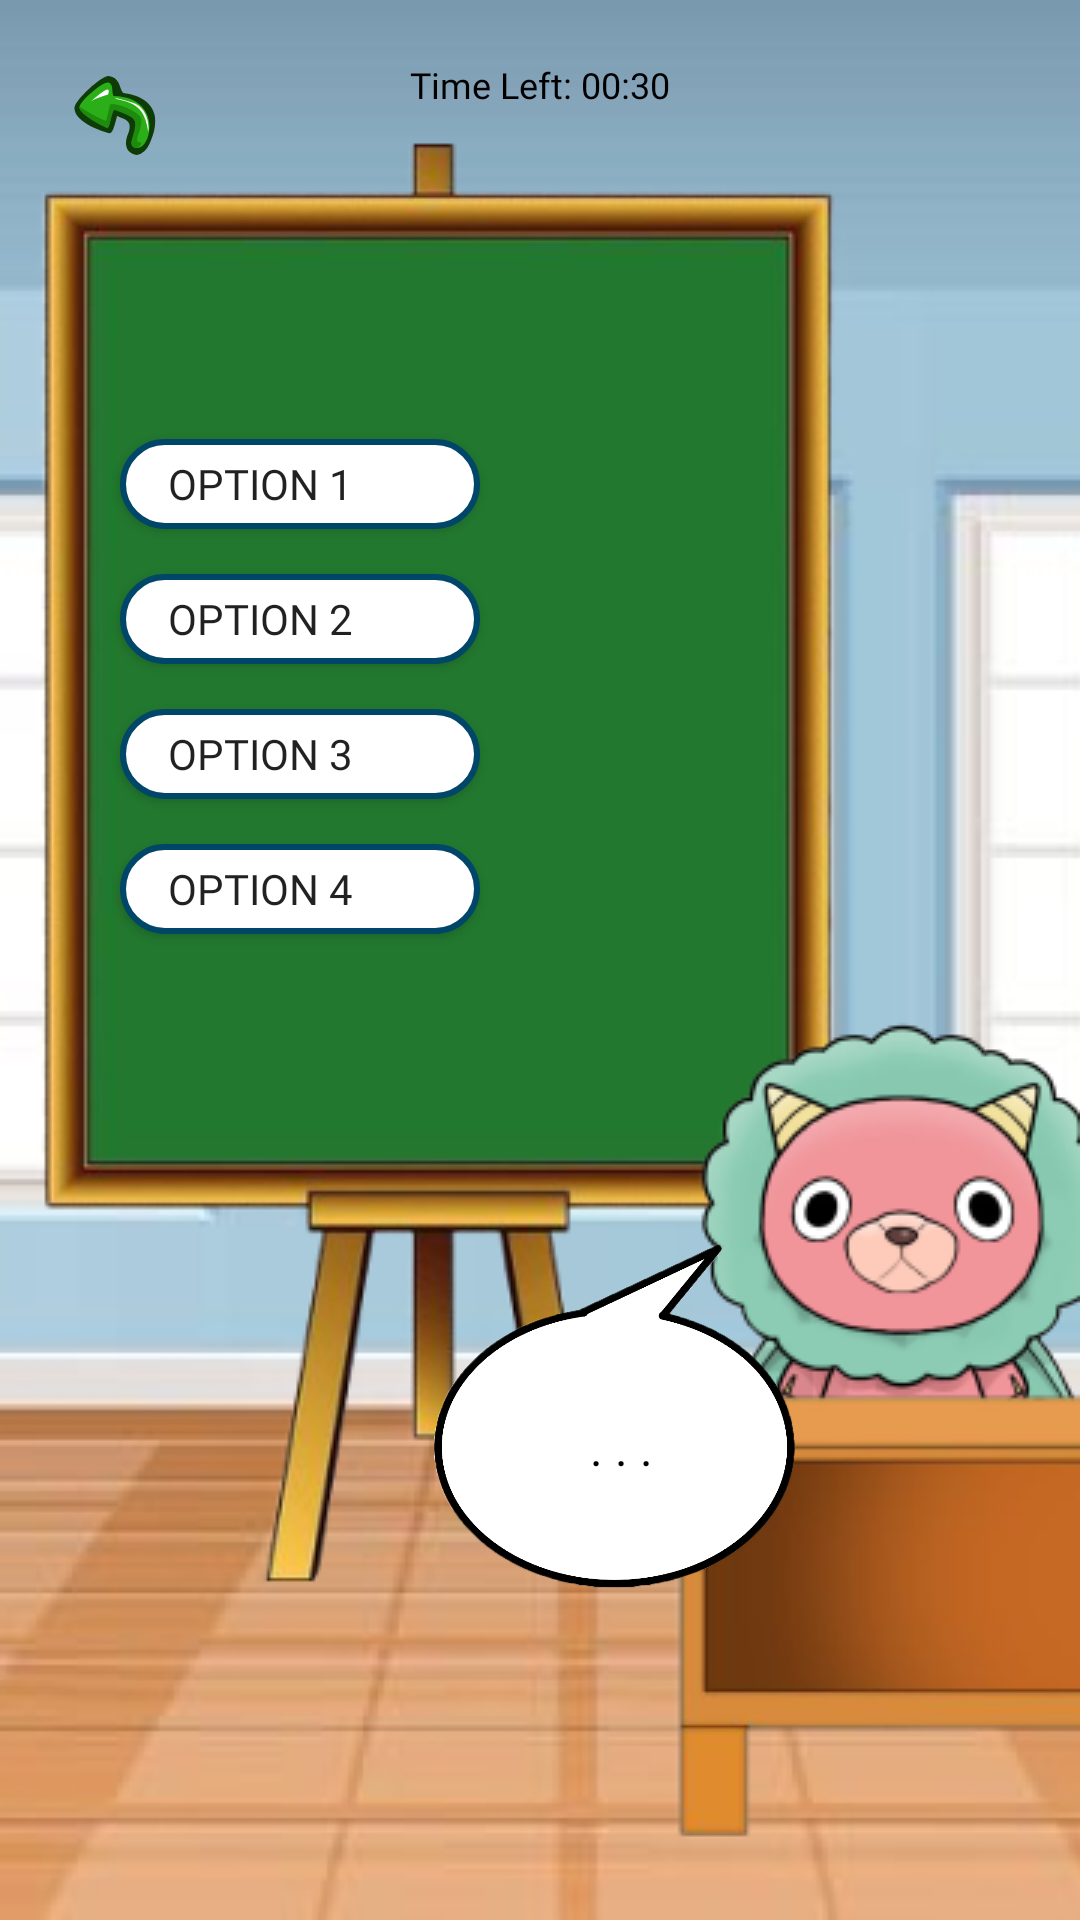

Produce the Android XML layout that renders to this screen, including the resource entries it uses.
<!-- AndroidManifest.xml: application theme Theme.Testcodequest -->
<!-- res/layout/activity_knowledge.xml -->
<?xml version="1.0" encoding="utf-8"?>
<androidx.constraintlayout.widget.ConstraintLayout xmlns:android="http://schemas.android.com/apk/res/android"
    xmlns:app="http://schemas.android.com/apk/res-auto"
    xmlns:tools="http://schemas.android.com/tools"
    android:layout_width="match_parent"
    android:layout_height="match_parent"
    tools:context=".ui.KnowledgeActivity">

    <ImageView
        android:id="@+id/iv_bg"
        android:layout_width="match_parent"
        android:layout_height="match_parent"
        android:scaleType="fitXY"
        android:src="@drawable/bg_knowledge"
        app:layout_constraintBottom_toBottomOf="parent"
        app:layout_constraintEnd_toEndOf="parent"
        app:layout_constraintHorizontal_bias="0.0"
        app:layout_constraintStart_toStartOf="parent" />

    <ImageView
        android:id="@+id/btn_back"
        android:layout_width="45dp"
        android:layout_height="45dp"
        android:layout_marginStart="16dp"
        android:layout_marginTop="16dp"
        android:background="@drawable/bg_price"
        android:padding="8dp"
        android:rotationY="180"
        android:src="@drawable/ic_back"
        app:layout_constraintStart_toStartOf="parent"
        app:layout_constraintTop_toTopOf="parent" />


    <TextView
        android:id="@+id/timerText"
        android:layout_width="wrap_content"
        android:layout_height="wrap_content"
        android:layout_marginTop="16dp"
        android:background="@drawable/bg_price"
        android:fontFamily="@font/poppins"
        android:paddingStart="8dp"
        android:paddingTop="4dp"
        android:paddingEnd="8dp"
        android:paddingBottom="4dp"
        android:text="Time Left: 00:30"
        android:textColor="@android:color/black"
        android:textSize="12sp"
        app:layout_constraintEnd_toEndOf="parent"
        app:layout_constraintStart_toStartOf="parent"
        app:layout_constraintTop_toTopOf="parent" />

    <androidx.constraintlayout.widget.ConstraintLayout
        android:layout_width="130dp"
        android:layout_height="120dp"
        android:layout_marginEnd="90dp"
        android:layout_marginBottom="110dp"
        app:layout_constraintBottom_toBottomOf="parent"
        app:layout_constraintEnd_toEndOf="parent">

        <ImageView
            android:id="@+id/imageView4"
            android:layout_width="130dp"
            android:layout_height="120dp"
            android:src="@drawable/bubble_talk"
            app:layout_constraintBottom_toBottomOf="parent"
            app:layout_constraintEnd_toEndOf="parent"
            app:layout_constraintStart_toStartOf="parent"
            app:layout_constraintTop_toTopOf="parent" />

        <TextView
            android:id="@+id/answerFeedback"
            android:layout_width="100dp"
            android:layout_height="wrap_content"
            android:layout_marginStart="4dp"
            android:layout_marginTop="25dp"
            android:fontFamily="@font/poppins_medium"
            android:text=". . ."
            android:gravity="center"
            android:textColor="@color/black"
            android:textSize="16sp"
            app:layout_constraintBottom_toBottomOf="@+id/imageView4"
            app:layout_constraintEnd_toEndOf="parent"
            app:layout_constraintStart_toStartOf="parent"
            app:layout_constraintTop_toTopOf="parent" />

    </androidx.constraintlayout.widget.ConstraintLayout>

    <androidx.constraintlayout.widget.ConstraintLayout
        android:id="@+id/constraintLayout3"
        android:layout_width="match_parent"
        android:layout_height="wrap_content"
        android:layout_marginStart="32dp"
        android:layout_marginTop="50dp"
        android:layout_marginEnd="110dp"
        android:minHeight="265dp"
        app:layout_constraintEnd_toEndOf="parent"
        app:layout_constraintHorizontal_bias="0.0"
        app:layout_constraintStart_toStartOf="parent"
        app:layout_constraintTop_toBottomOf="@+id/timerText">

        <TextView
            android:id="@+id/questionText"
            android:layout_width="0dp"
            android:layout_height="wrap_content"
            android:padding="16dp"
            android:fontFamily="@font/poppins_medium"
            android:textColor="#F9F9F9"
            android:textSize="14sp"
            app:layout_constraintEnd_toEndOf="parent"
            app:layout_constraintStart_toStartOf="parent"
            app:layout_constraintTop_toTopOf="parent" />

        <androidx.appcompat.widget.AppCompatButton
            android:id="@+id/option1"
            android:layout_width="wrap_content"
            android:layout_height="wrap_content"
            android:layout_marginStart="8dp"
            android:layout_marginTop="5dp"
            android:background="@drawable/option_button_normal"
            android:fontFamily="@font/poppins"
            android:maxWidth="395dp"
            android:minWidth="120dp"
            android:minHeight="30dp"
            android:paddingStart="16dp"
            android:paddingTop="2dp"
            android:paddingEnd="16dp"
            android:paddingBottom="2dp"
            android:text="Option 1"
            android:textAlignment="viewStart"
            android:textSize="14sp"
            app:layout_constraintStart_toStartOf="parent"
            app:layout_constraintTop_toBottomOf="@+id/questionText" />

        <androidx.appcompat.widget.AppCompatButton
            android:id="@+id/option2"
            android:layout_width="wrap_content"
            android:layout_height="wrap_content"
            android:layout_marginStart="8dp"
            android:layout_marginTop="15dp"
            android:background="@drawable/option_button_normal"
            android:fontFamily="@font/poppins"
            android:maxWidth="321dp"
            android:minWidth="120dp"
            android:minHeight="30dp"
            android:paddingStart="16dp"
            android:paddingTop="2dp"
            android:paddingEnd="16dp"
            android:paddingBottom="2dp"
            android:text="Option 2"
            android:textAlignment="viewStart"
            android:textSize="14sp"
            app:layout_constraintStart_toStartOf="parent"
            app:layout_constraintTop_toBottomOf="@+id/option1" />

        <androidx.appcompat.widget.AppCompatButton
            android:id="@+id/option3"
            android:layout_width="wrap_content"
            android:layout_height="wrap_content"
            android:layout_marginStart="8dp"
            android:layout_marginTop="15dp"
            android:background="@drawable/option_button_normal"
            android:fontFamily="@font/poppins"
            android:maxWidth="321dp"
            android:minWidth="120dp"
            android:minHeight="30dp"
            android:paddingStart="16dp"
            android:paddingTop="2dp"
            android:paddingEnd="16dp"
            android:paddingBottom="2dp"
            android:text="Option 3"
            android:textAlignment="viewStart"
            android:textSize="14sp"
            app:layout_constraintStart_toStartOf="parent"
            app:layout_constraintTop_toBottomOf="@+id/option2" />

        <androidx.appcompat.widget.AppCompatButton
            android:id="@+id/option4"
            android:layout_width="wrap_content"
            android:layout_height="wrap_content"
            android:layout_marginStart="8dp"
            android:layout_marginTop="15dp"
            android:background="@drawable/option_button_normal"
            android:fontFamily="@font/poppins"
            android:maxWidth="321dp"
            android:minWidth="120dp"
            android:minHeight="30dp"
            android:paddingStart="16dp"
            android:paddingTop="0dp"
            android:paddingEnd="16dp"
            android:paddingBottom="0dp"
            android:text="Option 4"
            android:textAlignment="viewStart"
            android:textSize="14sp"
            app:layout_constraintStart_toStartOf="parent"
            app:layout_constraintTop_toBottomOf="@+id/option3" />
    </androidx.constraintlayout.widget.ConstraintLayout>


</androidx.constraintlayout.widget.ConstraintLayout>
<!-- resources referenced by this layout -->
<resources>
  <color name="black">#FF000000</color>
  <!-- drawable bg_knowledge: png bitmap (drawable, 116511 bytes) -->
  <!-- drawable bubble_talk: png bitmap (drawable, 39332 bytes) -->
  <!-- drawable ic_back: vector/xml drawable (drawable, 2231 chars, omitted) -->
  <!-- drawable option_button_normal (drawable) -->
  <?xml version="1.0" encoding="utf-8"?>
  <shape android:shape="rectangle" xmlns:android="http://schemas.android.com/apk/res/android">
      <solid
          android:color="@color/white"/>
      <stroke
          android:color="#004669"
          android:width="2dp"/>
  
      <corners
          android:radius="30dp" />
  
  </shape>
  <style name="Theme.Testcodequest" parent="Theme.MaterialComponents.DayNight.DarkActionBar">
          
          <item name="colorPrimary">@color/purple_500</item>
          <item name="colorPrimaryVariant">@color/purple_700</item>
          <item name="colorOnPrimary">@color/white</item>
          
          <item name="colorSecondary">@color/teal_200</item>
          <item name="colorSecondaryVariant">@color/teal_700</item>
          <item name="colorOnSecondary">@color/black</item>
          
          <item name="android:statusBarColor">?attr/colorPrimaryVariant</item>
          
      </style>
  <color name="white">#FFFFFFFF</color>
  <color name="teal_200">#FF03DAC5</color>
  <color name="teal_700">#FF018786</color>
  <!-- not gathered from this repository: default colours our renderer supplied (Android Studio template values) -->
  <color name="purple_500">#FF6200EE</color>
  <color name="purple_700">#FF3700B3</color>
</resources>
